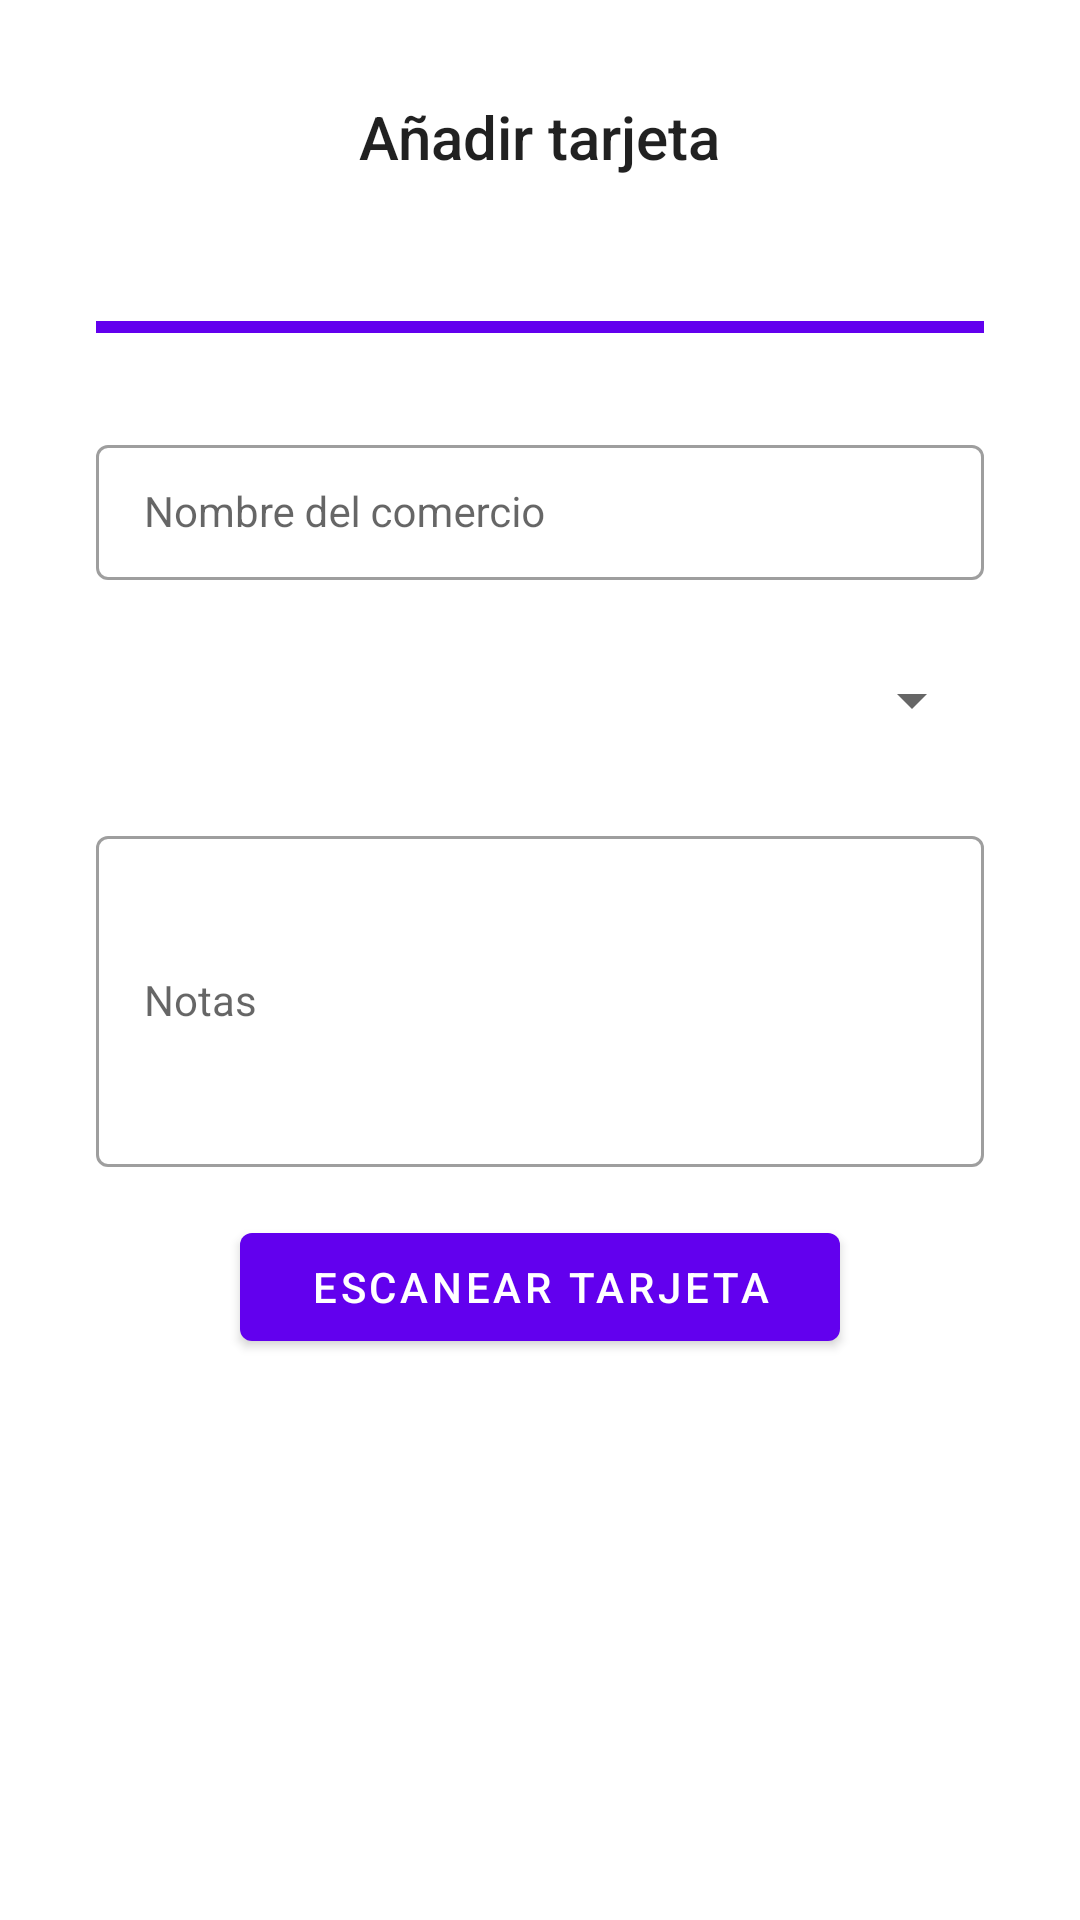

Reconstruct the res/layout file that produces this screen, plus the resources it refers to.
<!-- AndroidManifest.xml: application theme Theme.MiAplicacion -->
<!-- res/layout/fragment_add_card.xml -->
<?xml version="1.0" encoding="utf-8"?>
<FrameLayout xmlns:android="http://schemas.android.com/apk/res/android"
    xmlns:tools="http://schemas.android.com/tools"
    android:layout_width="match_parent"
    android:layout_height="match_parent"
    xmlns:app="http://schemas.android.com/apk/res-auto"
    tools:context=".view.ui.usecases.create.AddCardFragment"
    android:fitsSystemWindows="true">

    <ScrollView
        android:layout_width="match_parent"
        android:layout_height="match_parent">
        <androidx.constraintlayout.widget.ConstraintLayout
            android:layout_width="match_parent"
            android:layout_height="wrap_content"
            android:paddingHorizontal="@dimen/dimen_big">

            <com.google.android.material.textview.MaterialTextView
                android:id="@+id/tv_add_card_tittle"
                style="@style/TextAppearance.AppCompat.Title"
                android:layout_width="wrap_content"
                android:layout_height="wrap_content"
                android:layout_marginTop="@dimen/dimen_big"
                android:layout_marginBottom="@dimen/dimen_mid"
                android:text="@string/add_card"
                app:layout_constraintBottom_toTopOf="@id/add_new_card_separator"
                app:layout_constraintEnd_toEndOf="parent"
                app:layout_constraintStart_toStartOf="parent"
                app:layout_constraintTop_toTopOf="parent" />

            <View
                android:id="@+id/add_new_card_separator"
                android:layout_width="match_parent"
                android:layout_height="4dp"
                android:layout_marginVertical="@dimen/dimen_big"
                android:background="@color/design_default_color_primary"
                app:layout_constraintTop_toBottomOf="@id/tv_add_card_tittle"
                app:layout_constraintEnd_toEndOf="parent"
                app:layout_constraintStart_toStartOf="parent"
                app:layout_constraintBottom_toTopOf="@id/til_add_card_name"
                />

            <com.google.android.material.textfield.TextInputLayout
                android:id="@+id/til_add_card_name"
                android:layout_width="match_parent"
                android:layout_height="wrap_content"
                style="@style/Widget.MaterialComponents.TextInputLayout.OutlinedBox.Dense"
                app:layout_constraintTop_toBottomOf="@id/add_new_card_separator"
                app:layout_constraintStart_toStartOf="parent"
                app:layout_constraintBottom_toTopOf="@id/sp_add_card_store_type">

                <com.google.android.material.textfield.TextInputEditText
                    android:id="@+id/et_add_card_name"
                    android:layout_width="match_parent"
                    android:layout_height="wrap_content"
                    android:hint="@string/store_name"
                    style="@style/Widget.MaterialComponents.TextInputLayout.OutlinedBox.Dense"/>

            </com.google.android.material.textfield.TextInputLayout>


            <androidx.appcompat.widget.AppCompatSpinner
                android:id="@+id/sp_add_card_store_type"
                android:layout_width="match_parent"
                android:layout_height="wrap_content"
                android:layout_marginTop="@dimen/dimen_mid"
                android:minHeight="48dp"
                app:layout_constraintBottom_toTopOf="@id/til_add_card_notes"
                app:layout_constraintEnd_toEndOf="parent"
                app:layout_constraintTop_toBottomOf="@id/til_add_card_name" />

            <com.google.android.material.textfield.TextInputLayout
                android:id="@+id/til_add_card_notes"
                style="@style/Widget.MaterialComponents.TextInputLayout.OutlinedBox.Dense"
                android:layout_width="match_parent"
                android:layout_height="wrap_content"
                android:layout_marginTop="@dimen/dimen_mid"

                app:layout_constraintBottom_toTopOf="@id/btn_scan_new_card"
                app:layout_constraintEnd_toEndOf="parent"
                app:layout_constraintStart_toStartOf="parent"
                app:layout_constraintTop_toBottomOf="@id/sp_add_card_store_type">

                <com.google.android.material.textfield.TextInputEditText
                    android:id="@+id/et_add_card_notes"
                    style="@style/Widget.MaterialComponents.TextInputLayout.OutlinedBox.Dense"
                    android:layout_width="match_parent"
                    android:layout_height="wrap_content"
                    android:hint="@string/store_notes"
                    android:lines="5" />

            </com.google.android.material.textfield.TextInputLayout>



            <com.google.android.material.button.MaterialButton
                android:id="@+id/btn_scan_new_card"
                android:layout_width="@dimen/btn_width"
                android:layout_height="wrap_content"
                android:layout_marginTop="@dimen/dimen_mid"
                android:layout_marginBottom="@dimen/dimen_hiper"
                app:layout_constraintEnd_toEndOf="parent"
                app:layout_constraintStart_toStartOf="parent"
                app:layout_constraintTop_toBottomOf="@id/til_add_card_notes"
                app:layout_constraintBottom_toBottomOf="parent"
                android:text="@string/scan_card"/>

        </androidx.constraintlayout.widget.ConstraintLayout>

    </ScrollView>
</FrameLayout>
<!-- resources referenced by this layout -->
<resources>
  <dimen name="btn_width">200dp</dimen>
  <dimen name="dimen_big">32dp</dimen>
  <dimen name="dimen_hiper">64dp</dimen>
  <dimen name="dimen_mid">16dp</dimen>
  <string name="add_card">Añadir tarjeta</string>
  <string name="scan_card">Escanear tarjeta</string>
  <string name="store_name">Nombre del comercio</string>
  <string name="store_notes">Notas</string>
  <style name="Theme.MiAplicacion" parent="Theme.MaterialComponents.DayNight.NoActionBar">
          
          <item name="colorPrimary">@color/purple_500</item>
          <item name="colorPrimaryVariant">@color/purple_700</item>
          <item name="colorOnPrimary">@color/white</item>
          
          <item name="colorSecondary">@color/teal_200</item>
          <item name="colorSecondaryVariant">@color/teal_700</item>
          <item name="colorOnSecondary">@color/black</item>
          
          <item name="android:statusBarColor" tools:targetApi="l">?attr/colorPrimaryVariant</item>
          
      </style>
  <color name="purple_500">#FF6200EE</color>
  <color name="purple_700">#FF3700B3</color>
  <color name="white">#FFFFFFFF</color>
  <color name="teal_200">#FF03DAC5</color>
  <color name="teal_700">#FF018786</color>
  <color name="black">#FF000000</color>
</resources>
